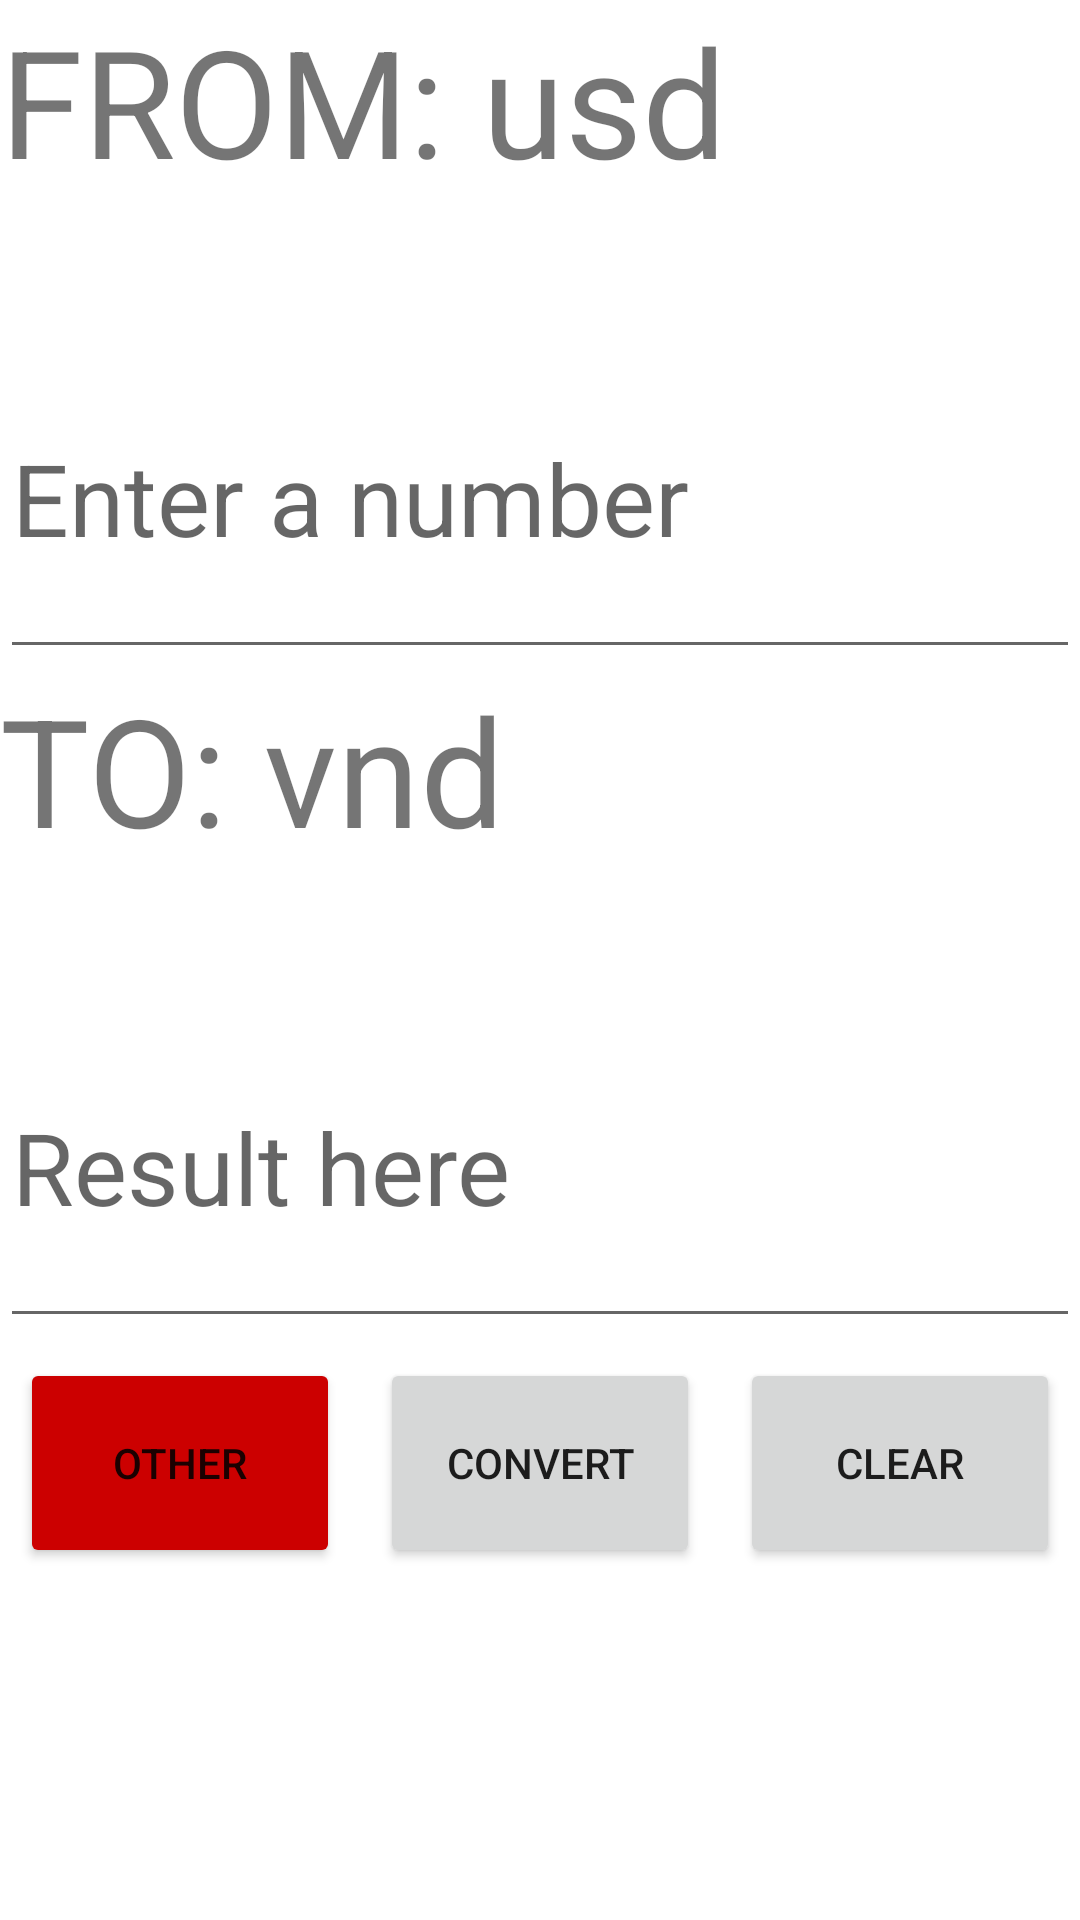

Layout XML and referenced resources for this Android screen:
<!-- AndroidManifest.xml: application theme Theme.Bài1đổiTiền -->
<!-- res/layout/activity_main.xml -->
<?xml version="1.0" encoding="utf-8"?>
<androidx.constraintlayout.widget.ConstraintLayout xmlns:android="http://schemas.android.com/apk/res/android"
    xmlns:app="http://schemas.android.com/apk/res-auto"
    xmlns:tools="http://schemas.android.com/tools"
    android:layout_width="match_parent"
    android:layout_height="match_parent"
    tools:context=".MainActivity">

    <LinearLayout
        android:layout_width="match_parent"
        android:layout_height="match_parent"
        android:orientation="vertical">

        <TextView
            android:id="@+id/text1"
            android:layout_width="match_parent"
            android:layout_height="106dp"
            android:text="FROM: usd"
            android:textSize="150px" />

        <EditText
            android:id="@+id/editText1"
            android:layout_width="match_parent"
            android:layout_height="117dp"
            android:ems="10"
            android:inputType="number"
            android:hint="Enter a number"
            android:textSize="100px"
            />

        <TextView
            android:id="@+id/text2"
            android:layout_width="match_parent"
            android:layout_height="106dp"
            android:text="TO: vnd"
            android:textSize="150px" />

        <EditText
            android:id="@+id/editText2"
            android:layout_width="match_parent"
            android:layout_height="117dp"
            android:ems="10"
            android:inputType="textPersonName"
            android:hint="Result here"
            android:textSize="100px" />

        <LinearLayout
            android:layout_width="match_parent"
            android:layout_height="match_parent"
            android:orientation="horizontal">

            <Button
                android:id="@+id/button1"
                android:layout_width="wrap_content"
                android:layout_height="70dp"
                android:layout_weight="1"
                android:text="other"
                android:layout_margin="20px"
                android:backgroundTint="@android:color/holo_red_dark"/>

            <Button
                android:id="@+id/button2"
                android:layout_width="wrap_content"
                android:layout_height="70dp"
                android:layout_weight="1"
                android:text="convert"
                android:layout_margin="20px"/>

            <Button
                android:id="@+id/button3"
                android:layout_width="wrap_content"
                android:layout_height="70dp"
                android:layout_weight="1"
                android:text="clear"
                android:layout_margin="20px"/>
        </LinearLayout>

    </LinearLayout>
</androidx.constraintlayout.widget.ConstraintLayout>
<!-- resources referenced by this layout -->
<resources>
  <style name="Theme.Bài1đổiTiền" parent="Theme.MaterialComponents.DayNight.DarkActionBar">
          
          <item name="colorPrimary">@color/purple_500</item>
          <item name="colorPrimaryVariant">@color/purple_700</item>
          <item name="colorOnPrimary">@color/white</item>
          
          <item name="colorSecondary">@color/teal_200</item>
          <item name="colorSecondaryVariant">@color/teal_700</item>
          <item name="colorOnSecondary">@color/black</item>
          
          <item name="android:statusBarColor" tools:targetApi="l">?attr/colorPrimaryVariant</item>
          
      </style>
  <!-- not gathered from this repository: default colours our renderer supplied (Android Studio template values) -->
  <color name="purple_500">#FF6200EE</color>
  <color name="purple_700">#FF3700B3</color>
  <color name="teal_200">#FF03DAC5</color>
  <color name="teal_700">#FF018786</color>
  <color name="black">#FF000000</color>
  <color name="white">#FFFFFFFF</color>
</resources>
